Labelled photos from "deer_data", an image-classification folder in joeySchentrup/NNC. The possible labels are: deer, not deer.

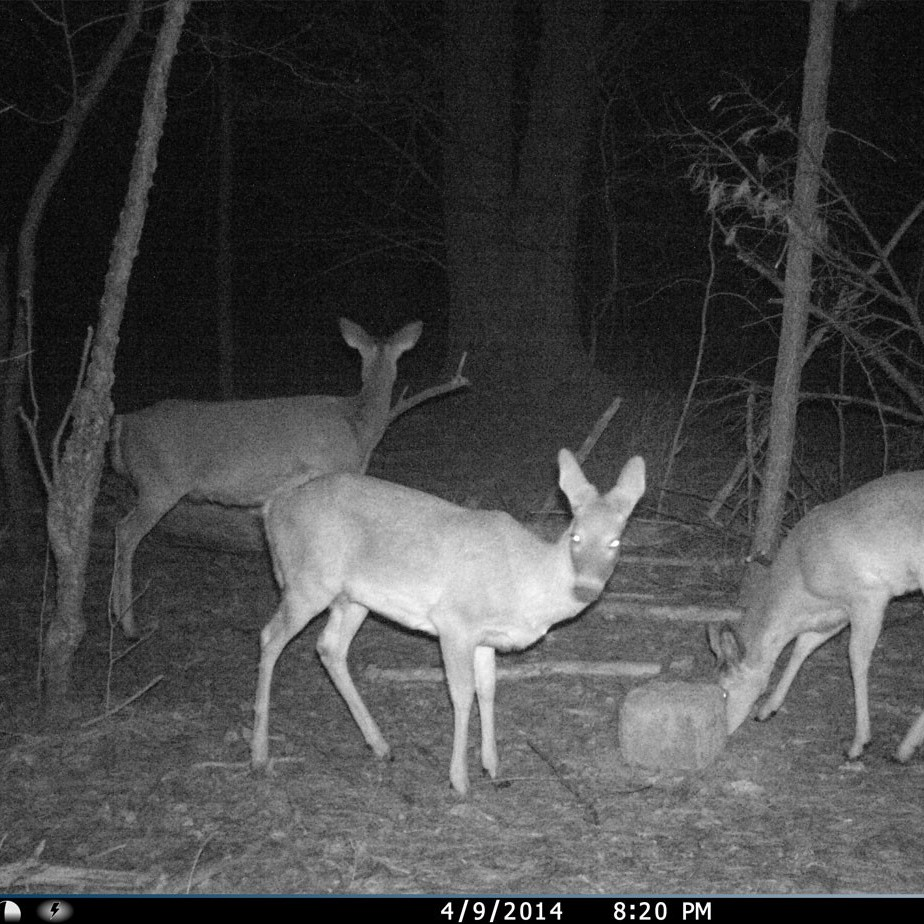
Label: deer

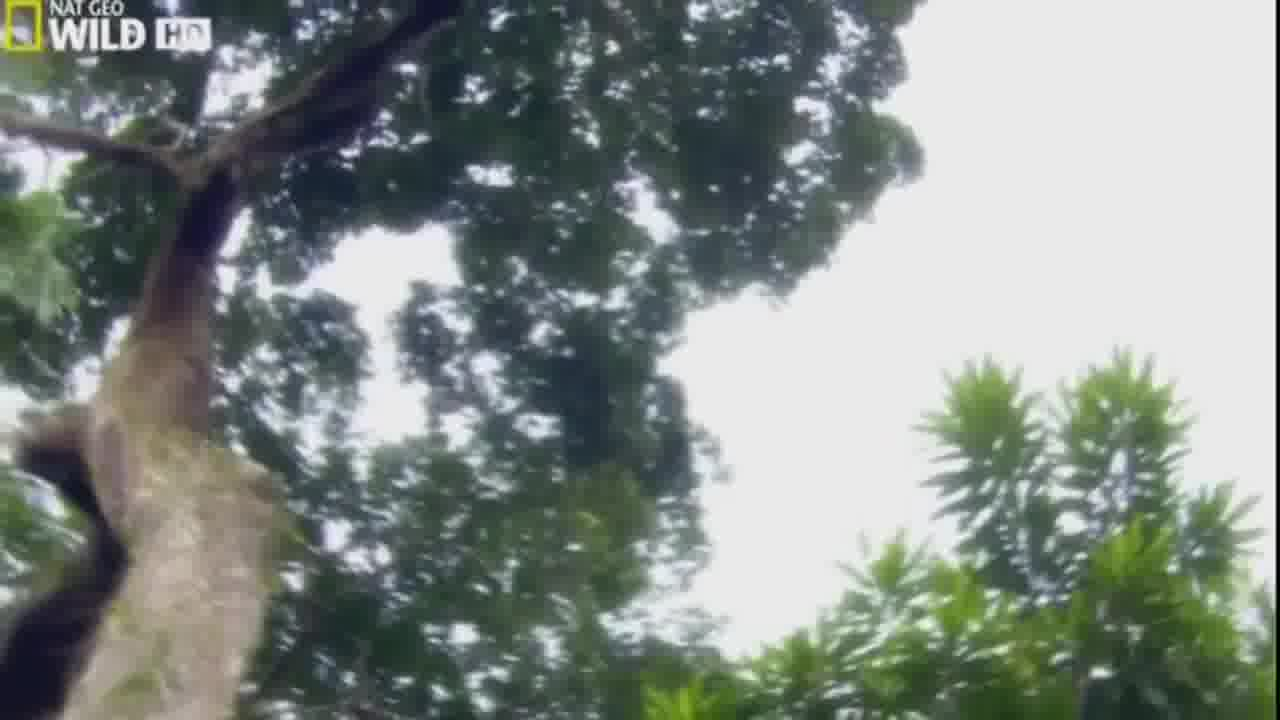
Label: not deer

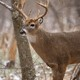
Label: deer

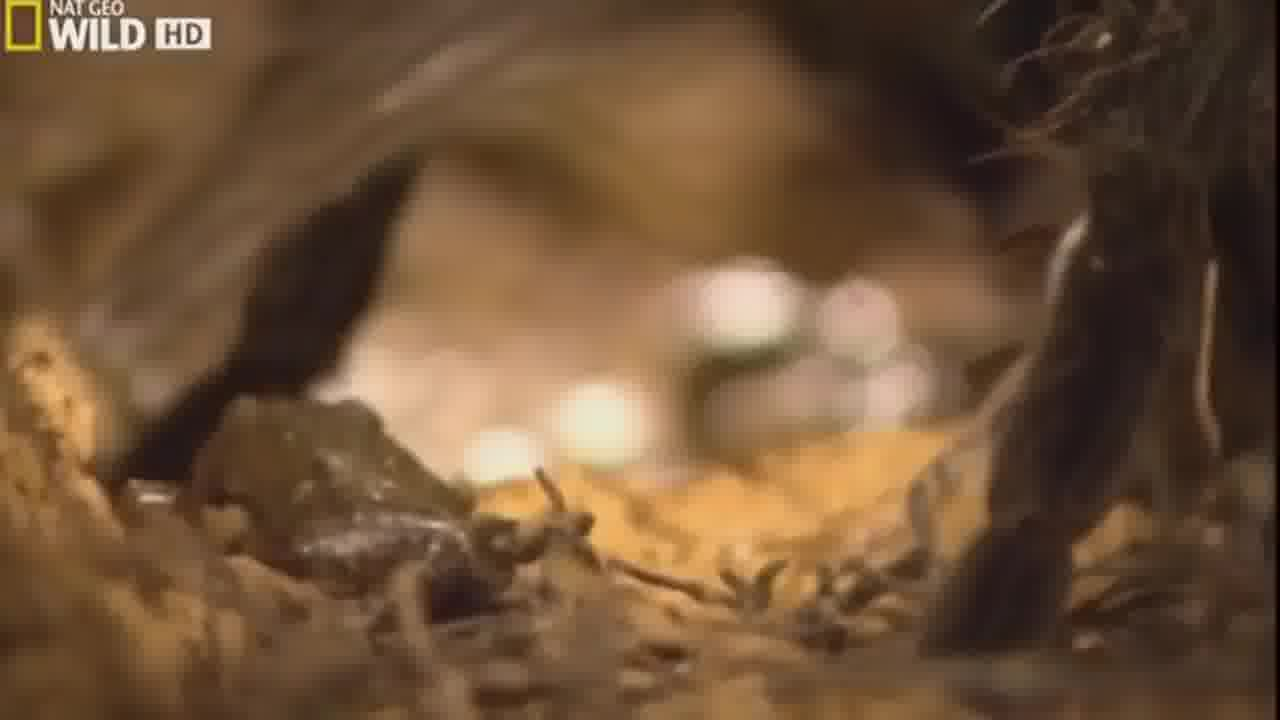
Label: not deer

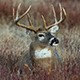
Label: deer

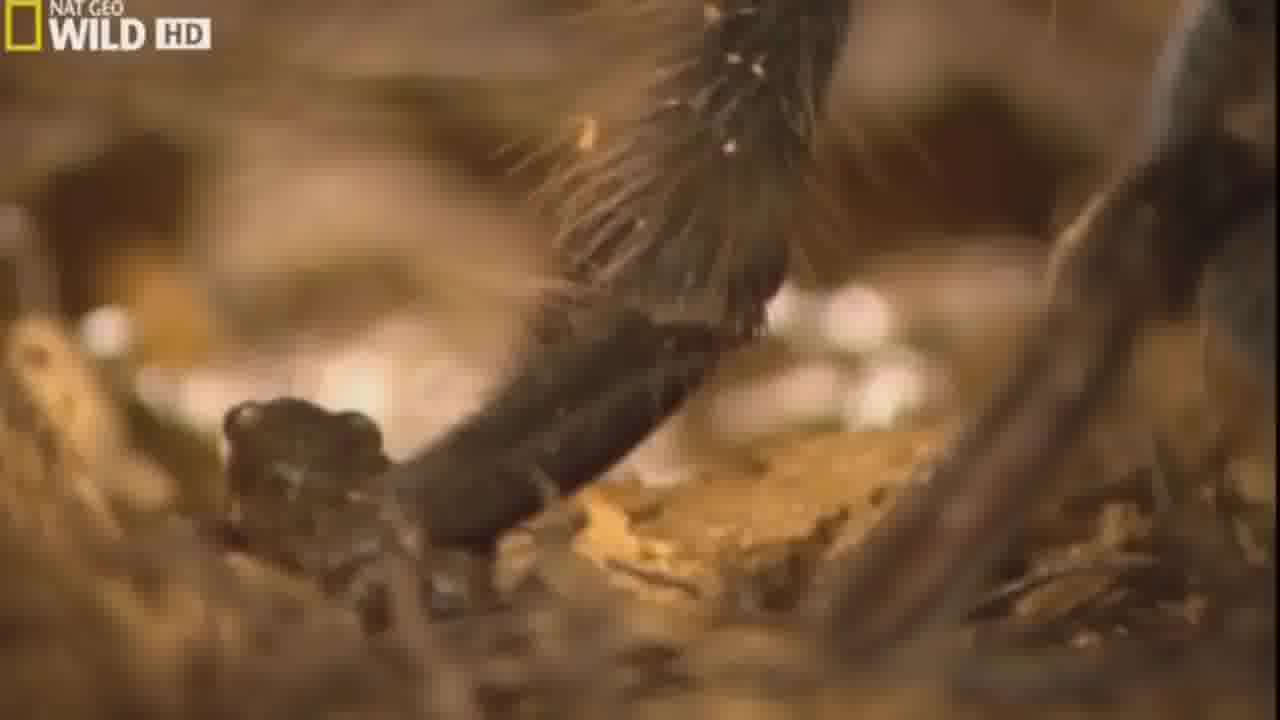
Label: not deer
